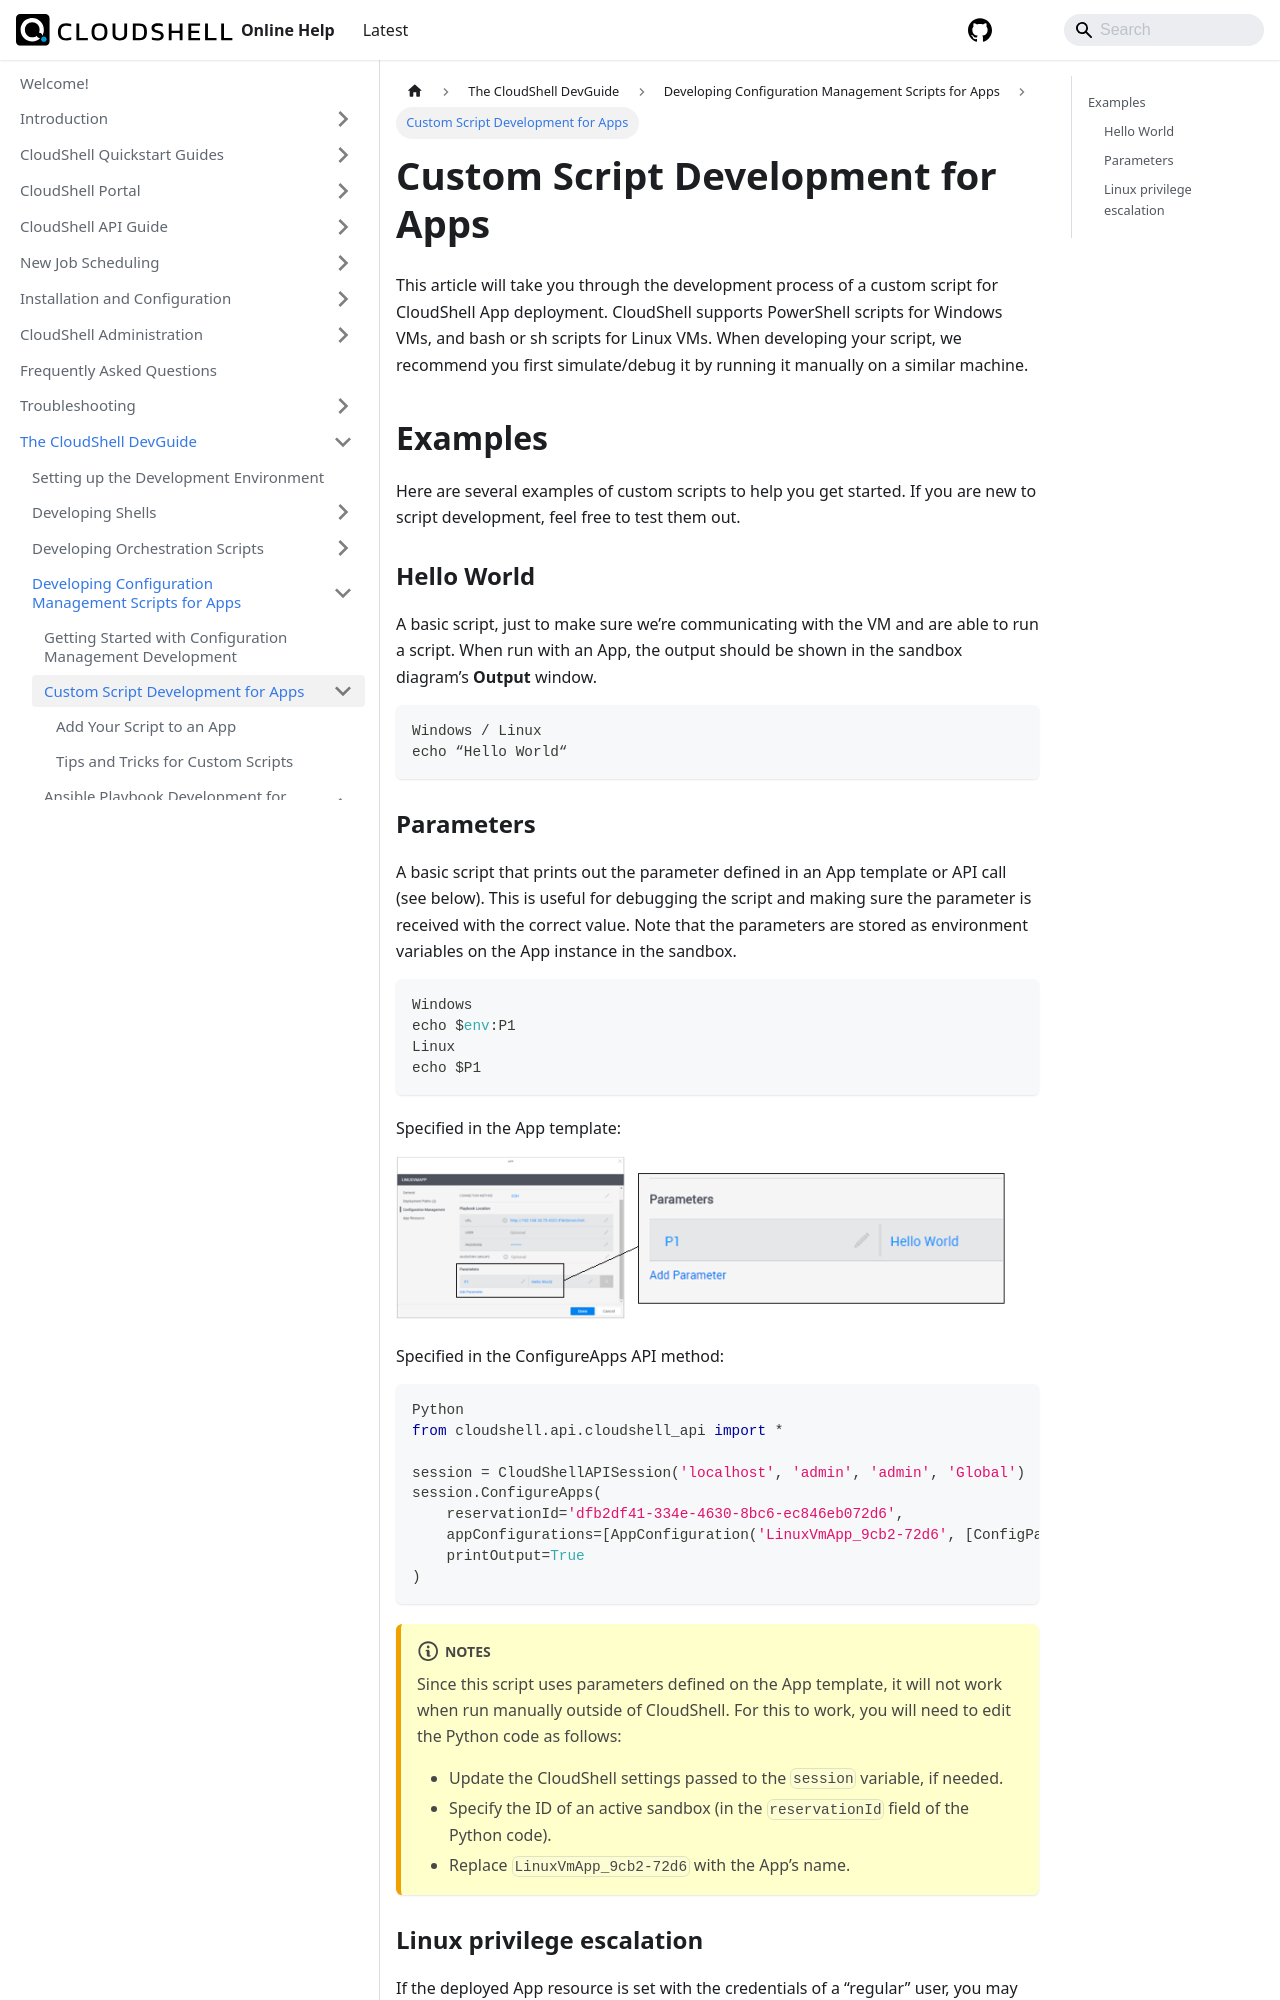

repository: QualiSystems/cloudshell-help · page: devguide/develop-config-management-scripts-for-apps/custom-script-dev-for-apps.html · generator: docusaurus

# Custom Script Development for Apps

This article will take you through the development process of a custom script for CloudShell App deployment. CloudShell supports PowerShell scripts for Windows VMs, and bash or sh scripts for Linux VMs. When developing your script, we recommend you first simulate/debug it by running it manually on a similar machine.

## Examples

Here are several examples of custom scripts to help you get started. If you are new to script development, feel free to test them out.

### Hello World

A basic script, just to make sure we’re communicating with the VM and are able to run a script. When run with an App, the output should be shown in the sandbox diagram’s **Output** window.

```css
Windows / Linux
echo “Hello World“
```
